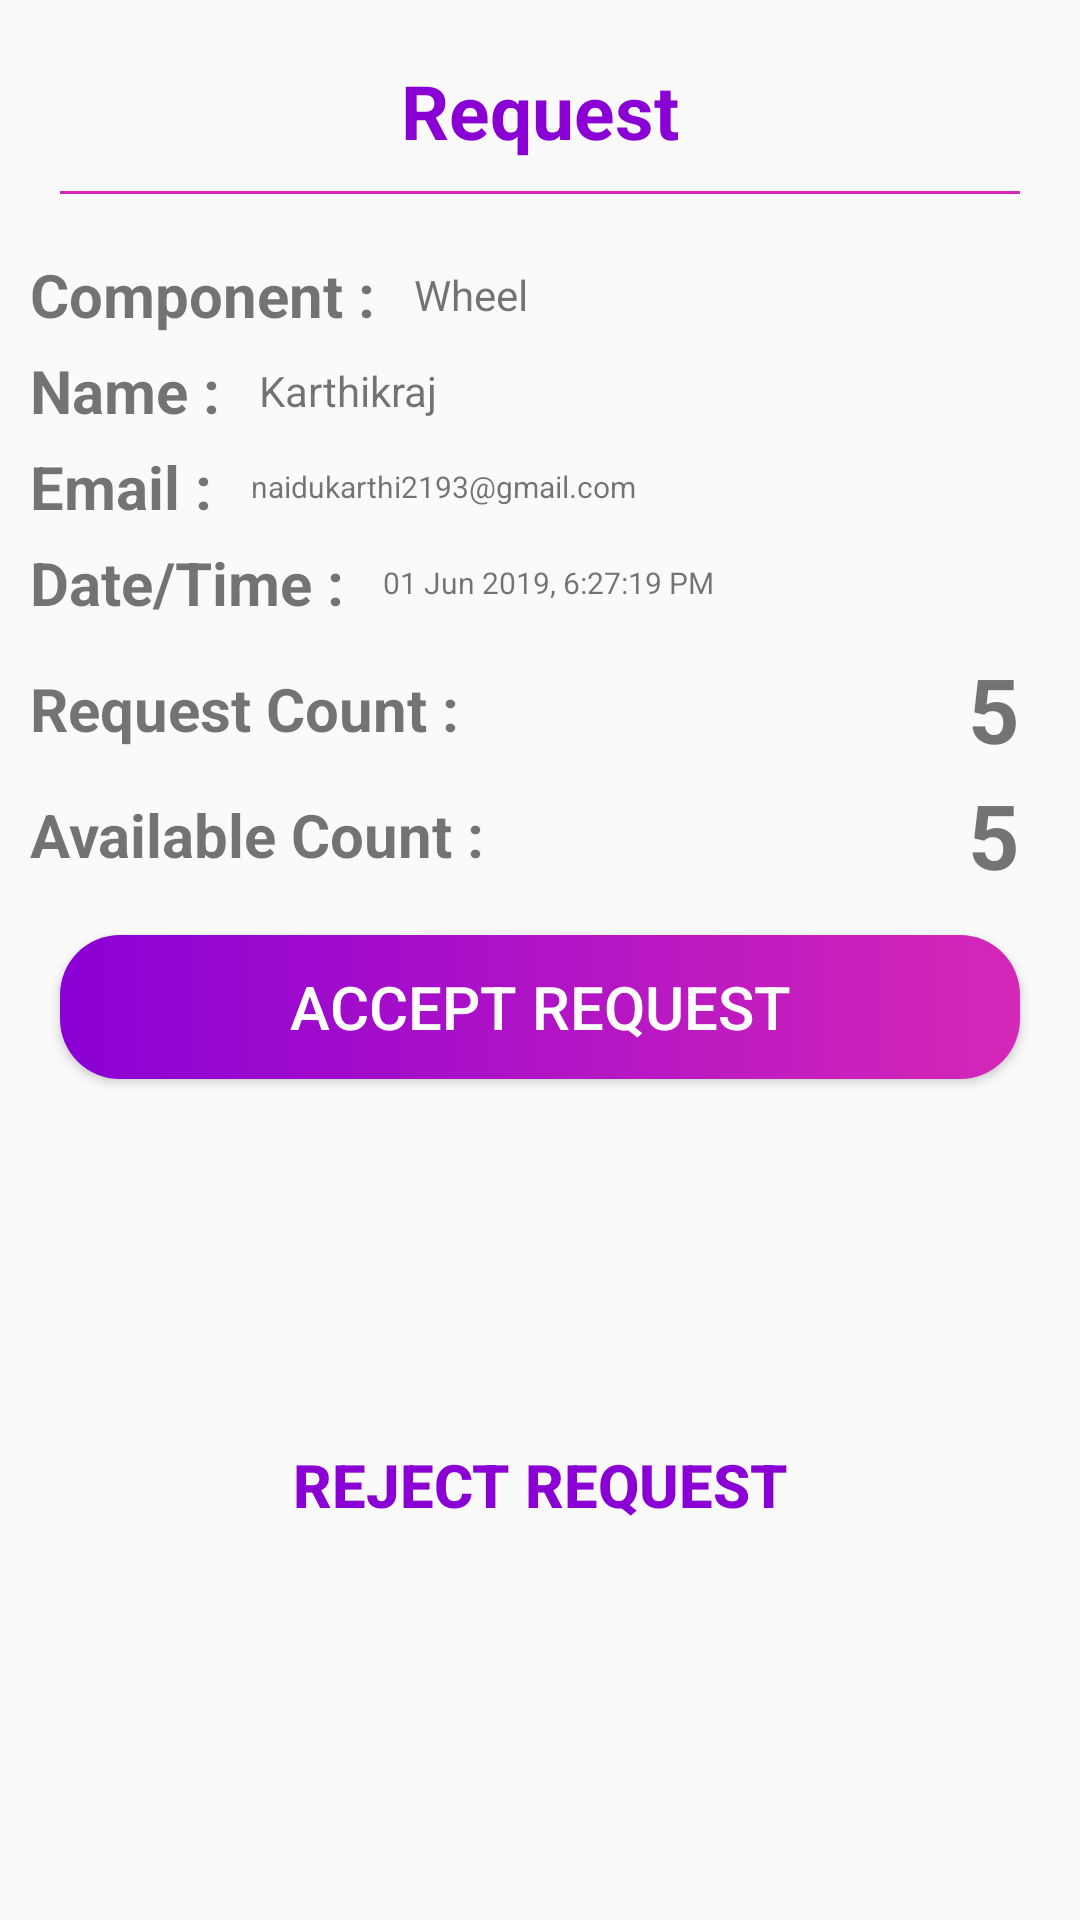

This screen was rendered from an Android layout file. Write that file and the resources it references.
<!-- AndroidManifest.xml: application theme AppTheme -->
<!-- res/layout/admin_requests_dialog.xml -->
<?xml version="1.0" encoding="utf-8"?>
<androidx.constraintlayout.widget.ConstraintLayout xmlns:android="http://schemas.android.com/apk/res/android"
    xmlns:app="http://schemas.android.com/apk/res-auto"
    android:orientation="vertical"
    android:layout_width="match_parent"
    android:layout_marginLeft="30dp"
    android:layout_marginRight="30dp"
    android:layout_height="wrap_content">

    <TextView
        android:id="@+id/dialog_heading"
        android:layout_width="wrap_content"
        android:layout_height="wrap_content"
        app:layout_constraintLeft_toLeftOf="parent"
        app:layout_constraintRight_toRightOf="parent"
        app:layout_constraintTop_toTopOf="parent"
        android:text="Request"
        android:layout_marginTop="20dp"
        android:textSize="25sp"
        android:textStyle="bold"
        android:textColor="@color/colorPrimary"
        />
    <View
        android:id="@+id/divider2"
        android:layout_width="match_parent"
        android:layout_height="1dp"
        app:layout_constraintTop_toBottomOf="@id/dialog_heading"
        android:layout_marginLeft="20dp"
        android:layout_marginRight="20dp"
        android:layout_marginTop="10dp"
        android:layout_marginBottom="10dp"
        android:background="@color/colorPrimaryDark"
        />
    <TextView
        android:id="@+id/request_dialog_component_heading"
        app:layout_constraintLeft_toLeftOf="parent"
        android:layout_width="wrap_content"
        android:layout_height="wrap_content"
        app:layout_constraintTop_toBottomOf="@+id/divider2"
        android:layout_marginTop="20dp"
        android:layout_marginLeft="10dp"
        android:text="Component : "
        android:textStyle="bold"
        android:textSize="20sp"
        />
    <TextView
        android:id="@+id/request_dialog_uname_heading"
        app:layout_constraintLeft_toLeftOf="parent"
        android:layout_width="wrap_content"
        android:layout_height="wrap_content"
        app:layout_constraintTop_toBottomOf="@+id/request_dialog_component_heading"
        android:layout_marginTop="5dp"
        android:layout_marginLeft="10dp"
        android:text="Name : "
        android:textStyle="bold"
        android:textSize="20sp"
        />
    <TextView
        android:id="@+id/request_dialog_uemail_heading"
        app:layout_constraintLeft_toLeftOf="parent"
        android:layout_width="wrap_content"
        android:layout_height="wrap_content"
        app:layout_constraintTop_toBottomOf="@+id/request_dialog_uname_heading"
        android:layout_marginTop="5dp"
        android:layout_marginLeft="10dp"
        android:text="Email : "
        android:textStyle="bold"
        android:textSize="20sp"
        />
    <TextView
        android:id="@+id/request_dialog_datetime_heading"
        app:layout_constraintLeft_toLeftOf="parent"
        android:layout_width="wrap_content"
        android:layout_height="wrap_content"
        app:layout_constraintTop_toBottomOf="@+id/request_dialog_uemail_heading"
        android:layout_marginTop="5dp"
        android:layout_marginLeft="10dp"
        android:text="Date/Time : "
        android:textStyle="bold"
        android:textSize="20sp"
        />
    <TextView
        android:id="@+id/request_dialog_requestcount_heading"
        app:layout_constraintLeft_toLeftOf="parent"
        android:layout_width="wrap_content"
        android:layout_height="wrap_content"
        app:layout_constraintTop_toBottomOf="@+id/request_dialog_datetime_heading"
        android:layout_marginTop="15dp"
        android:layout_marginLeft="10dp"
        android:text="Request Count : "
        android:textStyle="bold"
        android:textSize="20sp"
        />
    <TextView
        android:id="@+id/request_dialog_availcount_heading"
        app:layout_constraintLeft_toLeftOf="parent"
        android:layout_width="wrap_content"
        android:layout_height="wrap_content"
        app:layout_constraintTop_toBottomOf="@+id/request_dialog_requestcount_heading"
        android:layout_marginTop="15dp"
        android:layout_marginLeft="10dp"
        android:text="Available Count : "
        android:textStyle="bold"
        android:textSize="20sp"
        />

    <Button
        android:id="@+id/request_dialog_accept_request"
        android:layout_width="match_parent"
        android:layout_height="wrap_content"
        app:layout_constraintTop_toBottomOf="@id/request_dialog_availcount_heading"
        android:layout_marginLeft="20dp"
        android:layout_marginRight="20dp"
        android:background="@drawable/gradient_rounded_button"
        android:text="Accept Request"
        android:textColor="#fff"
        android:textSize="20dp"
        android:layout_marginTop="20dp"
        />
    <Button
        android:id="@+id/request_dialog_reject_request"
        android:layout_width="match_parent"
        android:layout_height="wrap_content"
        android:background="@android:color/transparent"
        app:layout_constraintTop_toBottomOf="@+id/request_dialog_accept_request"
        app:layout_constraintBottom_toBottomOf="parent"
        android:layout_marginRight="20dp"
        app:layout_constraintRight_toRightOf="parent"
        app:layout_constraintLeft_toLeftOf="parent"
        android:layout_marginTop="10dp"
        android:layout_marginBottom="20dp"
        android:layout_marginLeft="20dp"
        app:layout_goneMarginRight="20dp"
        android:text="Reject Request"
        android:textColor="@color/colorPrimary"
        android:textSize="20dp"
        android:textStyle="bold"
        />

    <TextView
        android:id="@+id/request_dialog_component"
        android:layout_width="wrap_content"
        android:layout_height="wrap_content"
        android:layout_marginStart="8dp"
        android:layout_marginRight="20dp"
        android:text="Wheel"
        app:layout_constraintBottom_toBottomOf="@+id/request_dialog_component_heading"
        app:layout_constraintRight_toRightOf="parent"
        app:layout_constraintStart_toEndOf="@+id/request_dialog_component_heading"
        app:layout_constraintTop_toTopOf="@id/request_dialog_component_heading" />

    <TextView
        android:id="@+id/request_dialog_uname"
        android:layout_width="wrap_content"
        android:layout_height="wrap_content"
        android:layout_marginStart="8dp"
        android:layout_marginRight="20dp"
        android:text="Karthikraj"
        app:layout_constraintRight_toRightOf="parent"
        app:layout_constraintStart_toEndOf="@+id/request_dialog_uname_heading"
        app:layout_constraintTop_toTopOf="@id/request_dialog_uname_heading"
        app:layout_constraintBottom_toBottomOf="@id/request_dialog_uname_heading"
        />

    <TextView
        android:id="@+id/request_dialog_uemail"
        android:layout_width="wrap_content"
        android:layout_height="wrap_content"
        android:layout_marginStart="8dp"
        android:layout_marginRight="20dp"
        android:text="naidukarthi2193@gmail.com"
        android:textSize="10dp"
        app:layout_constraintRight_toRightOf="parent"
        app:layout_constraintStart_toEndOf="@+id/request_dialog_uemail_heading"
        app:layout_constraintTop_toTopOf="@id/request_dialog_uemail_heading"
        app:layout_constraintBottom_toBottomOf="@id/request_dialog_uemail_heading"
        />

    <TextView
        android:id="@+id/request_dialog_datetime"
        android:layout_width="wrap_content"
        android:layout_height="wrap_content"
        android:layout_marginStart="8dp"
        android:layout_marginRight="20dp"
        android:text="01 Jun 2019, 6:27:19 PM"
        android:textSize="10dp"
        app:layout_constraintBottom_toBottomOf="@id/request_dialog_datetime_heading"


        app:layout_constraintRight_toRightOf="parent"
        app:layout_constraintStart_toEndOf="@+id/request_dialog_datetime_heading"
        app:layout_constraintTop_toTopOf="@id/request_dialog_datetime_heading" />
    <TextView
        android:id="@+id/request_dialog_requestcount"
        android:layout_width="wrap_content"
        android:layout_height="wrap_content"
        app:layout_constraintRight_toRightOf="parent"
        android:layout_marginRight="20dp"
        android:text="5"
        android:textSize="30dp"
        android:textStyle="bold"
        app:layout_constraintTop_toTopOf="@id/request_dialog_requestcount_heading"
        app:layout_constraintBottom_toBottomOf="@id/request_dialog_requestcount_heading"
        />
    <TextView
        android:id="@+id/request_dialog_availcount"
        android:layout_width="wrap_content"
        android:layout_height="wrap_content"
        app:layout_constraintRight_toRightOf="parent"
        android:layout_marginRight="20dp"
        android:text="5"
        android:textSize="30dp"
        android:textStyle="bold"
        app:layout_constraintTop_toTopOf="@id/request_dialog_availcount_heading"
        app:layout_constraintBottom_toBottomOf="@id/request_dialog_availcount_heading"
        />






</androidx.constraintlayout.widget.ConstraintLayout>
<!-- resources referenced by this layout -->
<resources>
  <color name="colorPrimary">#8a00d4</color>
  <color name="colorPrimaryDark">#d527b7</color>
  <!-- drawable gradient_rounded_button (drawable) -->
  <?xml version="1.0" encoding="utf-8"?>
  <selector xmlns:android="http://schemas.android.com/apk/res/android" >
      <item >
          <shape android:shape="rectangle"  >
              <corners android:radius="20dp" />
              <gradient android:angle="180"
                  android:startColor="@color/colorPrimaryDark"
                  android:endColor="@color/colorPrimary" />
          </shape>
      </item>
  </selector>
  <style name="AppTheme" parent="Theme.AppCompat.Light.DarkActionBar">
          
          <item name="colorPrimary">@color/colorPrimary</item>
          <item name="colorPrimaryDark">@color/colorPrimaryDark</item>
          <item name="colorAccent">@color/colorAccent</item>
      </style>
  <color name="colorAccent">#ff82c3</color>
</resources>
